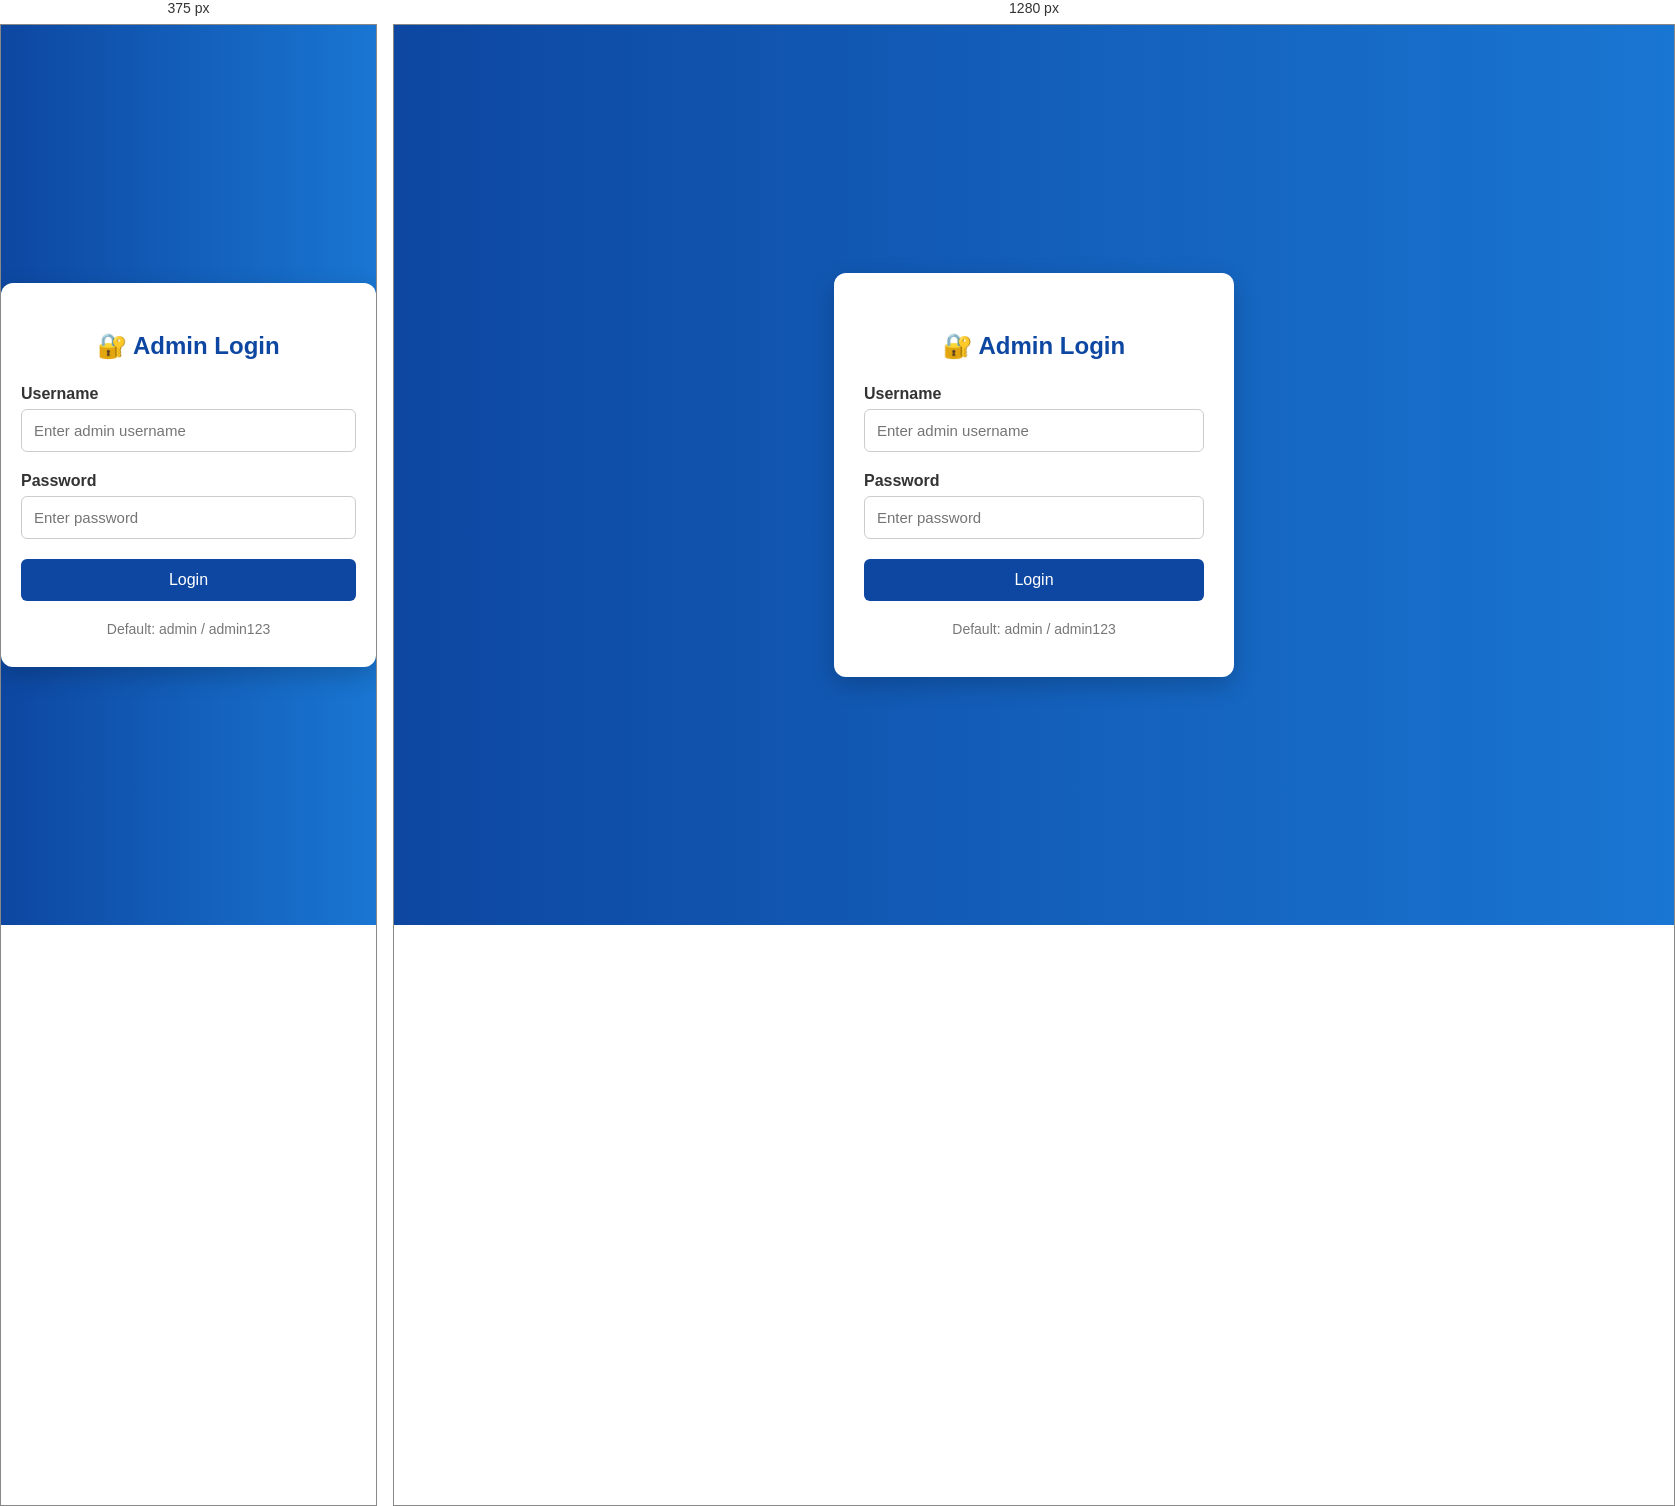
Rendered at 375 px and 1280 px, left to right.

<!-- file: admin_login.html -->
<!DOCTYPE html>
<html lang="en">
<head>
  <meta charset="UTF-8" />
  <title>Admin Login</title>
  <style>
    * {
      box-sizing: border-box;
      font-family: 'Segoe UI', sans-serif;
    }

    body {
      margin: 0;
      background: linear-gradient(to right, #0d47a1, #1976d2);
      display: flex;
      align-items: center;
      justify-content: center;
      height: 100vh;
    }

    .login-box {
      background: #fff;
      padding: 40px 30px;
      border-radius: 12px;
      box-shadow: 0 8px 24px rgba(0, 0, 0, 0.2);
      max-width: 400px;
      width: 100%;
      animation: slideIn 0.6s ease;
    }

    @keyframes slideIn {
      from {
        transform: translateY(-30px);
        opacity: 0;
      }
      to {
        transform: translateY(0);
        opacity: 1;
      }
    }

    h2 {
      text-align: center;
      margin-bottom: 25px;
      color: #0d47a1;
    }

    label {
      display: block;
      margin-bottom: 6px;
      color: #333;
      font-weight: 600;
    }

    input[type="text"],
    input[type="password"] {
      width: 100%;
      padding: 12px;
      margin-bottom: 20px;
      border: 1px solid #ccc;
      border-radius: 6px;
      transition: border 0.3s;
      font-size: 15px;
    }

    input:focus {
      border-color: #0d47a1;
      outline: none;
    }

    button {
      width: 100%;
      padding: 12px;
      background: #0d47a1;
      color: white;
      border: none;
      border-radius: 6px;
      font-size: 16px;
      cursor: pointer;
      transition: background 0.3s;
    }

    button:hover {
      background: #08306b;
    }

    .note {
      text-align: center;
      margin-top: 20px;
      font-size: 14px;
      color: #777;
    }

    @media screen and (max-width: 480px) {
      .login-box {
        padding: 30px 20px;
      }
    }
  </style>
</head>
<body>

  <form class="login-box" action="admin_dashboard.php" method="post">
    <h2>🔐 Admin Login</h2>

    <label for="username">Username</label>
    <input type="text" name="username" placeholder="Enter admin username" required>

    <label for="password">Password</label>
    <input type="password" name="password" placeholder="Enter password" required>

    <button type="submit">Login</button>

    <div class="note">Default: admin / admin123</div>
  </form>

</body>
</html>